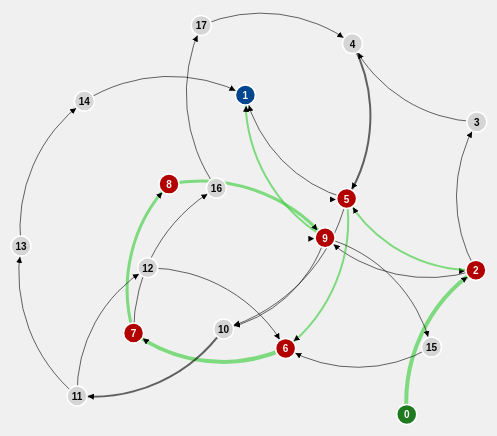
D3 v3 page, settled after 480 driven frames (8 s of simulated time); the page loaded 1 data file(s).


// get the data
d3.json("graph.json", function(error, graph) {

var color = d3.scale.category20();

var width = 1000,
    height = 580;

var force = d3.layout.force()
    .nodes(graph.nodes)
    .links(graph.links)
    .size([width, height])
    .linkDistance(150)
    .charge(-500)
    .on("tick", tick)
    .start();

var svg = d3.select("#graph-box1").append("svg")
    .attr("width", width)
    .attr("height", height);

// build the arrow.
svg.append("svg:defs").selectAll("marker")
    .data(["end"])      // Different link/path types can be defined here
  .enter().append("svg:marker")    // This section adds in the arrows
    .attr("id", String)
    .attr("viewBox", "0 -5 10 10")
    .attr("refX", 28)
    .attr("refY", -1.5)
    .attr("markerWidth", 6)
    .attr("markerHeight", 6)
	.attr("markerUnits","userSpaceOnUse")
    .attr("orient", "auto")
  .append("svg:path")
    .attr("d", "M0,-5L10,0L0,5");

// add the links and the arrows
var path = svg.append("svg:g").selectAll("path")
    .data(force.links())
  .enter().append("svg:path")
    .attr("class", "link")
    .attr("marker-end", "url(#end)")
    .attr("stroke", function (d) {
        if (d.source.shortest == d.target.id) {
            return "#33CC33";
        }
        else {
            return "#000";
        }
    })
	.style("stroke-width", function(d) { return 1/d.weight; });

// define the nodes
var node = svg.selectAll(".node")
    .data(force.nodes())
  .enter().append("g")
    .attr("class", "node")
    .call(force.drag)
    //.on("click", click)
    .on("dblclick", dblclick);

// add the nodes
node.append("circle")
    .attr("r", 10)
	.style("fill", function (d) {
	    if (d.id == 1) { return "#00478F"; }
	    else if (d.id == 0) { return "#1F7A1F";}
	    else if (d.shortest >= 0) { return "#B20000"; }
	    else { return "#D5D5D5"; }
	});
	
node.append("title")
    .text(function(d) { return d.id+": ("+d.word+", "+d.tag+")\n Sentences:"+d.sentences; });
	
path.append("title")
    .text(function(d) { return d.weight; });

// add the text 
node.append("text")
    .attr("text-anchor", "middle")
    .attr("fill", function (d) {
        if (d.shortest >= 0||d.id==1) { return "#F8F8F8";}
        else {return "#080808";}
    })
	.attr("font-weight", "bold")
	.attr("dy", ".4em")
    .text(function(d) { return d.id; });

// add the curvy lines
function tick() {
    path.attr("d", function(d) {
        var dx = d.target.x - d.source.x,
            dy = d.target.y - d.source.y,
            dr = Math.sqrt(dx * dx + dy * dy);
        return "M" + 
            d.source.x + "," + 
            d.source.y + "A" + 
            dr + "," + dr + " 0 0,1 " + 
            d.target.x + "," + 
            d.target.y;
    });

    node
        .attr("transform", function(d) { 
  	    return "translate(" + d.x + "," + d.y + ")"; });
}

});/*
function click() {
    d3.select(this).select("text").transition()
        .duration(750)
        .attr("x", 22)
        .style("fill", "#000")
        .style("stroke", "#fff")
        .style("font", "15px sans-serif bold")
        .text(function (d) { return d.id + ": (" + d.word + ", " + d.tag + ")\n Sentences:" + d.sentences; });;
    d3.select(this).select("circle").transition()
        .duration(750)
        .attr("r", 13)
        .style("fill", "#FFCC00");
}*/

// action to take on mouse double click
function dblclick(d) {
    if (d3.select(this).select("circle").attr("r") != 10) {
        d3.select(this).select("circle").transition()
            .duration(750)
            .attr("r", 10)
	        .style("fill", function (d) {
	            if (d.id == 1) { return "#00478F"; }
	            else if (d.id == 0) { return "#1F7A1F"; }
	            else if (d.shortest >= 0) { return "#B20000"; }
	            else { return "#D5D5D5"; }
	        });
        d3.select(this).select("text").transition()
            .duration(750)
            .attr("x", 0)
            .style("fill", function (d) {
                if (d.shortest >= 0||d.id==1) { return "#F8F8F8"; }
                else { return "#080808"; }
            })
            .text(function (d) { return d.id; });
    }
    else {
        var str = d.word + ", " + d.tag;
        d3.select(this).select("text").transition()
        .duration(750)
        .attr("x", str.length*2+18)
        .style("fill", "#000")
        .style("fill", "#000")
        .text(function (d) { return str; });
        d3.select(this).select("circle").transition()
            .duration(750)
            .attr("r", 13)
            .style("fill", "#FFCC00");
    }
}




### data: graph.json
{
 "multigraph": false,
 "links": [
  {
   "target": 2,
   "source": 0,
   "weight": 0.25
  },
  {
   "target": 9,
   "source": 2,
   "weight": 1.0
  },
  {
   "target": 2,
   "source": 2,
   "weight": 0.0
  },
  {
   "target": 3,
   "source": 2,
   "weight": 1.0
  },
  {
   "target": 5,
   "source": 2,
   "weight": 0.5
  },
  {
   "target": 4,
   "source": 3,
   "weight": 1.0
  },
  {
   "target": 5,
   "source": 4,
   "weight": 0.5
  },
  {
   "target": 1,
   "source": 5,
   "weight": 1.0
  },
  "... 20 more items"
 ],
 "nodes": [
  {
   "tag": "",
   "sentences": "{}",
   "id": 0,
   "word": "<s>",
   "shortest": 2
  },
  {
   "tag": "",
   "sentences": "{}",
   "id": 1,
   "word": "</s>",
   "shortest": -1
  },
  {
   "tag": "dt",
   "sentences": "{0: 0, 1: 0, 2: 0, 3: 0}",
   "id": 2,
   "word": "the",
   "shortest": 5
  },
  {
   "tag": "adv",
   "sentences": "{0: 1}",
   "id": 3,
   "word": "really",
   "shortest": -1
  },
  {
   "tag": "adj",
   "sentences": "{0: 2, 3: 7}",
   "id": 4,
   "word": "fat",
   "shortest": -1
  },
  {
   "tag": "nn",
   "sentences": "{0: 3, 1: 1, 2: 1, 3: 8}",
   "id": 5,
   "word": "cat",
   "shortest": 6
  },
  {
   "tag": "vb",
   "sentences": "{0: 4, 1: 5, 2: 2, 3: 3}",
   "id": 6,
   "word": "sat",
   "shortest": 7
  },
  {
   "tag": "prep",
   "sentences": "{0: 5, 1: 6, 2: 3, 3: 4}",
   "id": 7,
   "word": "on",
   "shortest": 8
  },
  "... 10 more items"
 ],
 "graph": [],
 "directed": true
}